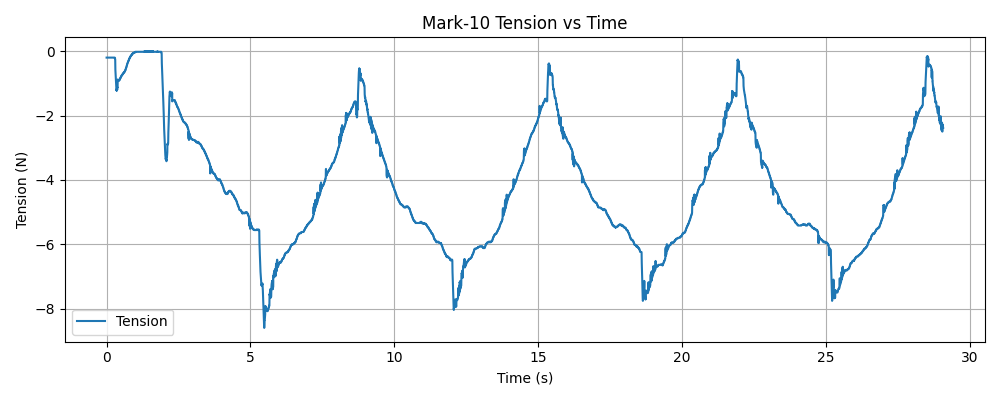

Data behind this chart, as committed beside it:
timestamp, tension (N)
1768344899, -0.2
1768344899, -0.2
1768344899, -0.2
1768344899, -0.2
1768344899, -0.2
1768344899, -0.2
1768344899, -0.2
1768344899, -0.2
1768344899, -0.2
1768344899, -0.2
1768344899, -0.2
1768344899, -0.2
1768344899, -0.2
1768344899, -0.2
1768344899, -0.2
1768344899, -0.2
1768344899, -0.2
1768344899, -0.2
1768344899, -0.2
1768344899, -0.2
1768344899, -0.2
1768344899, -0.2
1768344899, -0.2
1768344899, -0.2
1768344899, -0.2
1768344899, -0.2
1768344899, -0.2
1768344899, -0.2
1768344899, -0.2
1768344899, -0.2
1768344899, -0.2
1768344899, -0.2
1768344899, -0.2
1768344899, -0.2
1768344899, -0.2
1768344899, -0.2
1768344899, -0.2
1768344899, -0.2
1768344899, -0.2
1768344899, -0.2
1768344899, -0.2
1768344899, -0.2
1768344899, -0.2
1768344899, -0.2
1768344899, -0.2
1768344899, -0.2
1768344899, -0.2
1768344899, -0.2
1768344899, -0.2
1768344899, -0.2
1768344899, -0.2
1768344899, -0.2
1768344899, -0.2
1768344899, -0.2
1768344899, -0.2
1768344899, -0.2
1768344899, -0.2
1768344899, -0.2
1768344899, -0.2
1768344899, -0.2
... 9,680 more rows
